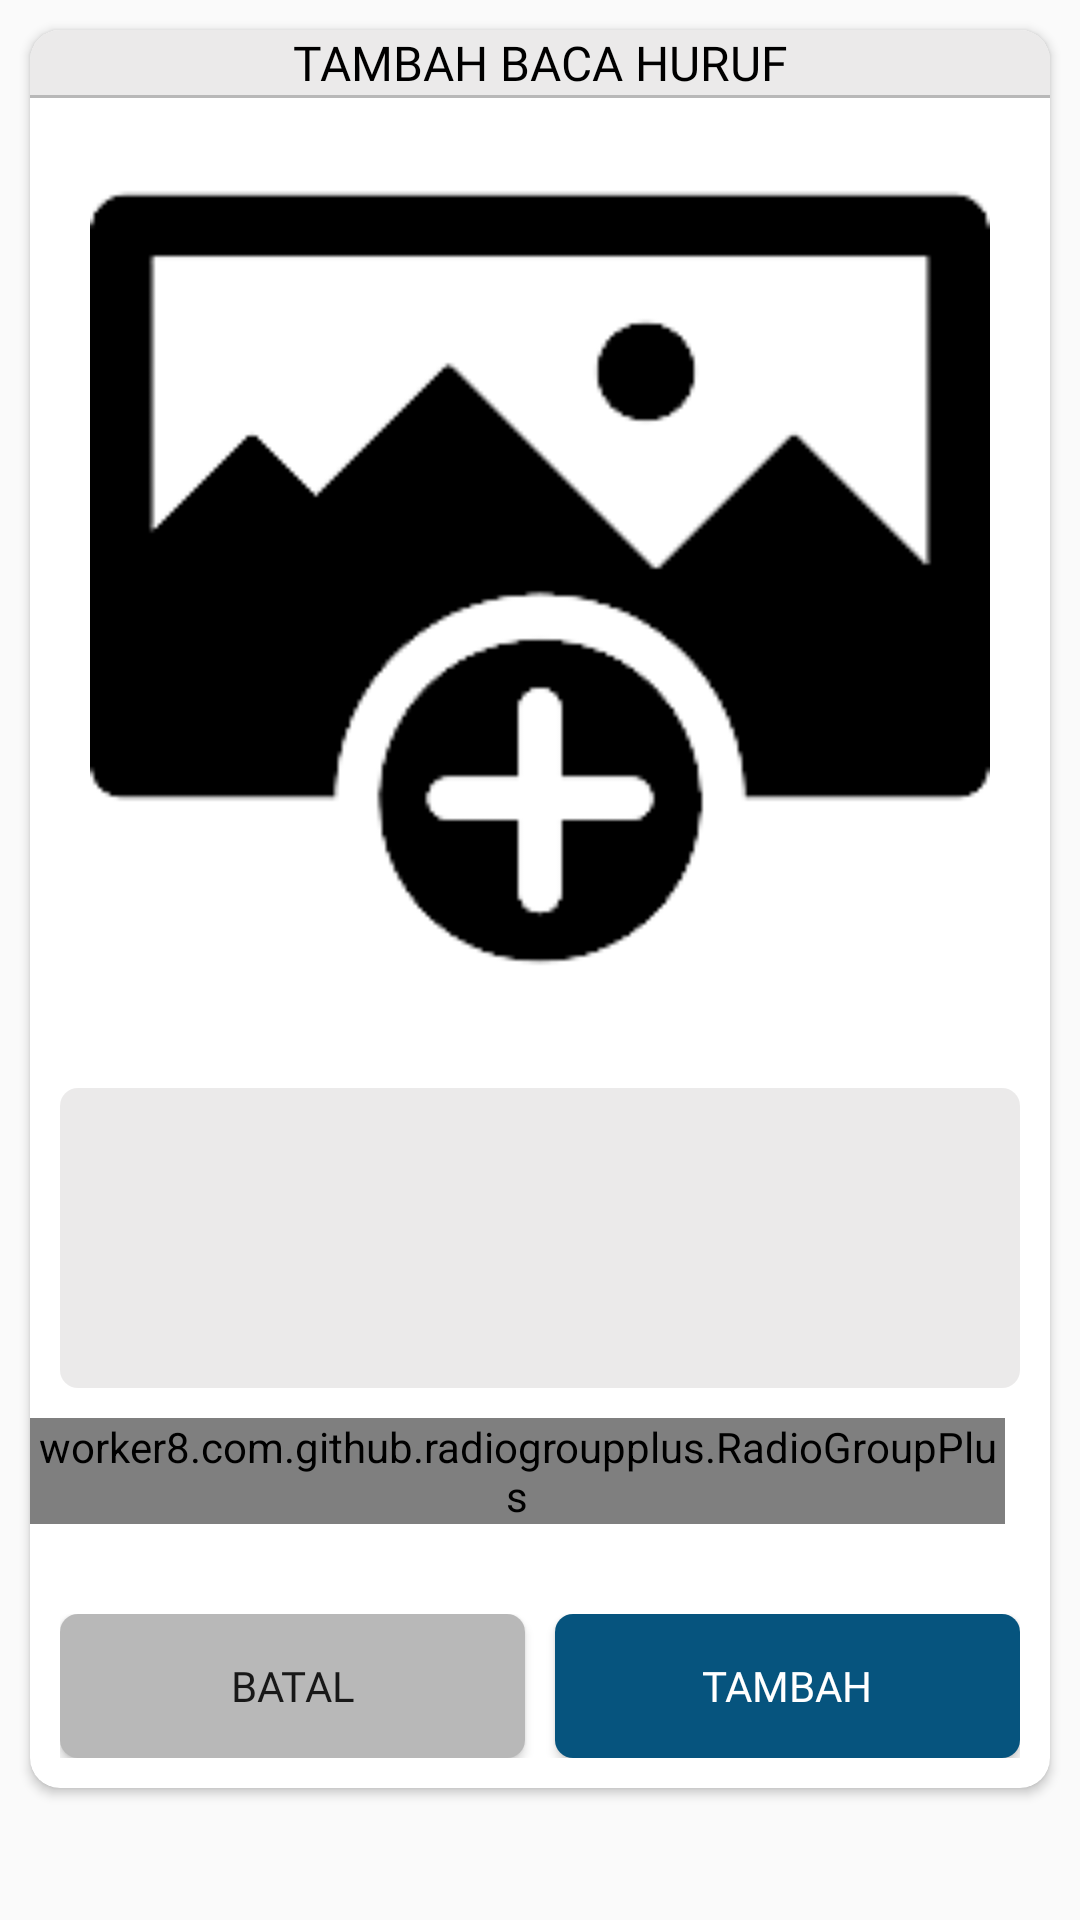

Layout XML and referenced resources for this Android screen:
<!-- AndroidManifest.xml: application theme AppTheme.NoActionBar -->
<!-- res/layout/layout_tambah_baca.xml -->
<?xml version="1.0" encoding="utf-8"?>
<RelativeLayout
    xmlns:android="http://schemas.android.com/apk/res/android"
    android:layout_width="400dp"
    android:layout_height="wrap_content"
    xmlns:app="http://schemas.android.com/apk/res-auto"
    android:layout_gravity="center">

    <androidx.cardview.widget.CardView
        android:layout_margin="10dp"
        app:cardCornerRadius="10dp"
        android:layout_width="match_parent"
        android:layout_height="wrap_content">

        <LinearLayout
            android:orientation="vertical"
            android:layout_width="match_parent"
            android:layout_height="wrap_content">

            <TextView
                android:layout_width="match_parent"
                android:layout_height="wrap_content"
                android:background="@color/abuMuda"
                android:fontFamily="@font/montserrat_bold"
                android:gravity="center"
                android:text="TAMBAH BACA HURUF"
                android:textColor="@color/hitam"
                android:textSize="16sp" />

            <View
                android:layout_width="match_parent"
                android:layout_height="1dp"
                android:background="@color/abu" />

            <ImageView
                android:layout_margin="10dp"
                android:id="@+id/ivTambahBaca"
                android:src="@drawable/add"
                android:layout_width="match_parent"
                android:layout_height="300dp"/>

            <EditText
                android:padding="10dp"
                android:id="@+id/etPenjelasanTambahBaca"
                android:gravity="bottom"
                android:backgroundTint="@color/abuMuda"
                android:layout_margin="10dp"
                android:background="@drawable/bg_btn_6dp"
                android:minHeight="100dp"
                android:maxLines="5"
                android:layout_width="match_parent"
                android:layout_height="wrap_content"/>

            <worker8.com.github.radiogroupplus.RadioGroupPlus
                android:layout_marginBottom="20dp"
                android:id="@+id/rgTambahBaca"
                android:layout_width="match_parent"
                android:layout_height="wrap_content"
                android:layout_marginEnd="15dp"
                android:gravity="center"
                android:orientation="horizontal">

                <RadioButton
                    android:id="@+id/rbBisindo"
                    android:layout_width="wrap_content"
                    android:layout_height="wrap_content"
                    android:layout_alignParentEnd="true"
                    android:layout_centerVertical="true"
                    android:buttonTint="@color/colorPrimaryDark"
                    android:layoutDirection="rtl" />

                <TextView
                    android:layout_width="wrap_content"
                    android:layout_height="wrap_content"
                    android:layout_marginEnd="15dp"
                    android:fontFamily="@font/montserrat_bold"
                    android:text="@string/bisindo"
                    android:textColor="@color/abuPekat"
                    android:textSize="16sp" />

                <RadioButton
                    android:id="@+id/rbSibi"
                    android:layout_width="wrap_content"
                    android:layout_height="wrap_content"
                    android:layout_alignParentEnd="true"
                    android:layout_centerVertical="true"
                    android:buttonTint="@color/colorPrimaryDark"
                    android:layoutDirection="rtl" />

                <TextView
                    android:layout_width="wrap_content"
                    android:layout_height="wrap_content"
                    android:fontFamily="@font/montserrat_bold"
                    android:text="@string/sibi"
                    android:textColor="@color/abuPekat"
                    android:textSize="16sp" />
            </worker8.com.github.radiogroupplus.RadioGroupPlus>

            <LinearLayout
                android:layout_margin="10dp"
                android:weightSum="2"
                android:layout_width="match_parent"
                android:layout_height="wrap_content">

                <Button
                    android:id="@+id/btnBatalTambahBaca"
                    android:fontFamily="@font/montserrat_bold"
                    android:layout_marginEnd="5dp"
                    android:backgroundTint="@color/abu"
                    android:background="@drawable/bg_btn_6dp"
                    android:text="batal"
                    android:layout_weight="1"
                    android:layout_width="0dp"
                    android:layout_height="wrap_content"/>
                <Button
                    android:id="@+id/btnTambahBaca"
                    android:textColor="@color/putih"
                    android:fontFamily="@font/montserrat_bold"
                    android:layout_marginStart="5dp"
                    android:backgroundTint="@color/colorPrimaryDark"
                    android:background="@drawable/bg_btn_6dp"
                    android:text="Tambah"
                    android:layout_weight="1"
                    android:layout_width="0dp"
                    android:layout_height="wrap_content"/>

            </LinearLayout>

        </LinearLayout>
    </androidx.cardview.widget.CardView>

</RelativeLayout>
<!-- resources referenced by this layout -->
<resources>
  <color name="abu">#B8B8B8</color>
  <color name="abuMuda">#EBEAE9E9</color>
  <color name="abuPekat">#D0706E6E</color>
  <color name="colorPrimaryDark">#06547E</color>
  <color name="hitam">#000</color>
  <color name="putih">#FFFF</color>
  <!-- drawable add: png bitmap (drawable, 6342 bytes) -->
  <!-- drawable bg_btn_6dp (drawable) -->
  <?xml version="1.0" encoding="utf-8"?>
  <shape xmlns:android="http://schemas.android.com/apk/res/android"
      android:shape="rectangle">
  
      <solid
          android:color="@color/abu"/>
  
      <corners
          android:radius="6dp"/>
  
  </shape>
  <string name="bisindo">Bisindo</string>
  <string name="sibi">Sibi</string>
  <style name="AppTheme.NoActionBar" parent="Theme.AppCompat.Light.NoActionBar">
          
          <item name="colorPrimary">@color/colorPrimary</item>
          <item name="colorPrimaryDark">@color/colorPrimaryDark</item>
          <item name="colorAccent">@color/colorAccent</item>
          <item name="android:windowLightStatusBar">true</item>
      </style>
  <color name="colorPrimary">#0399FB</color>
  <color name="colorAccent">#03DAC5</color>
</resources>
